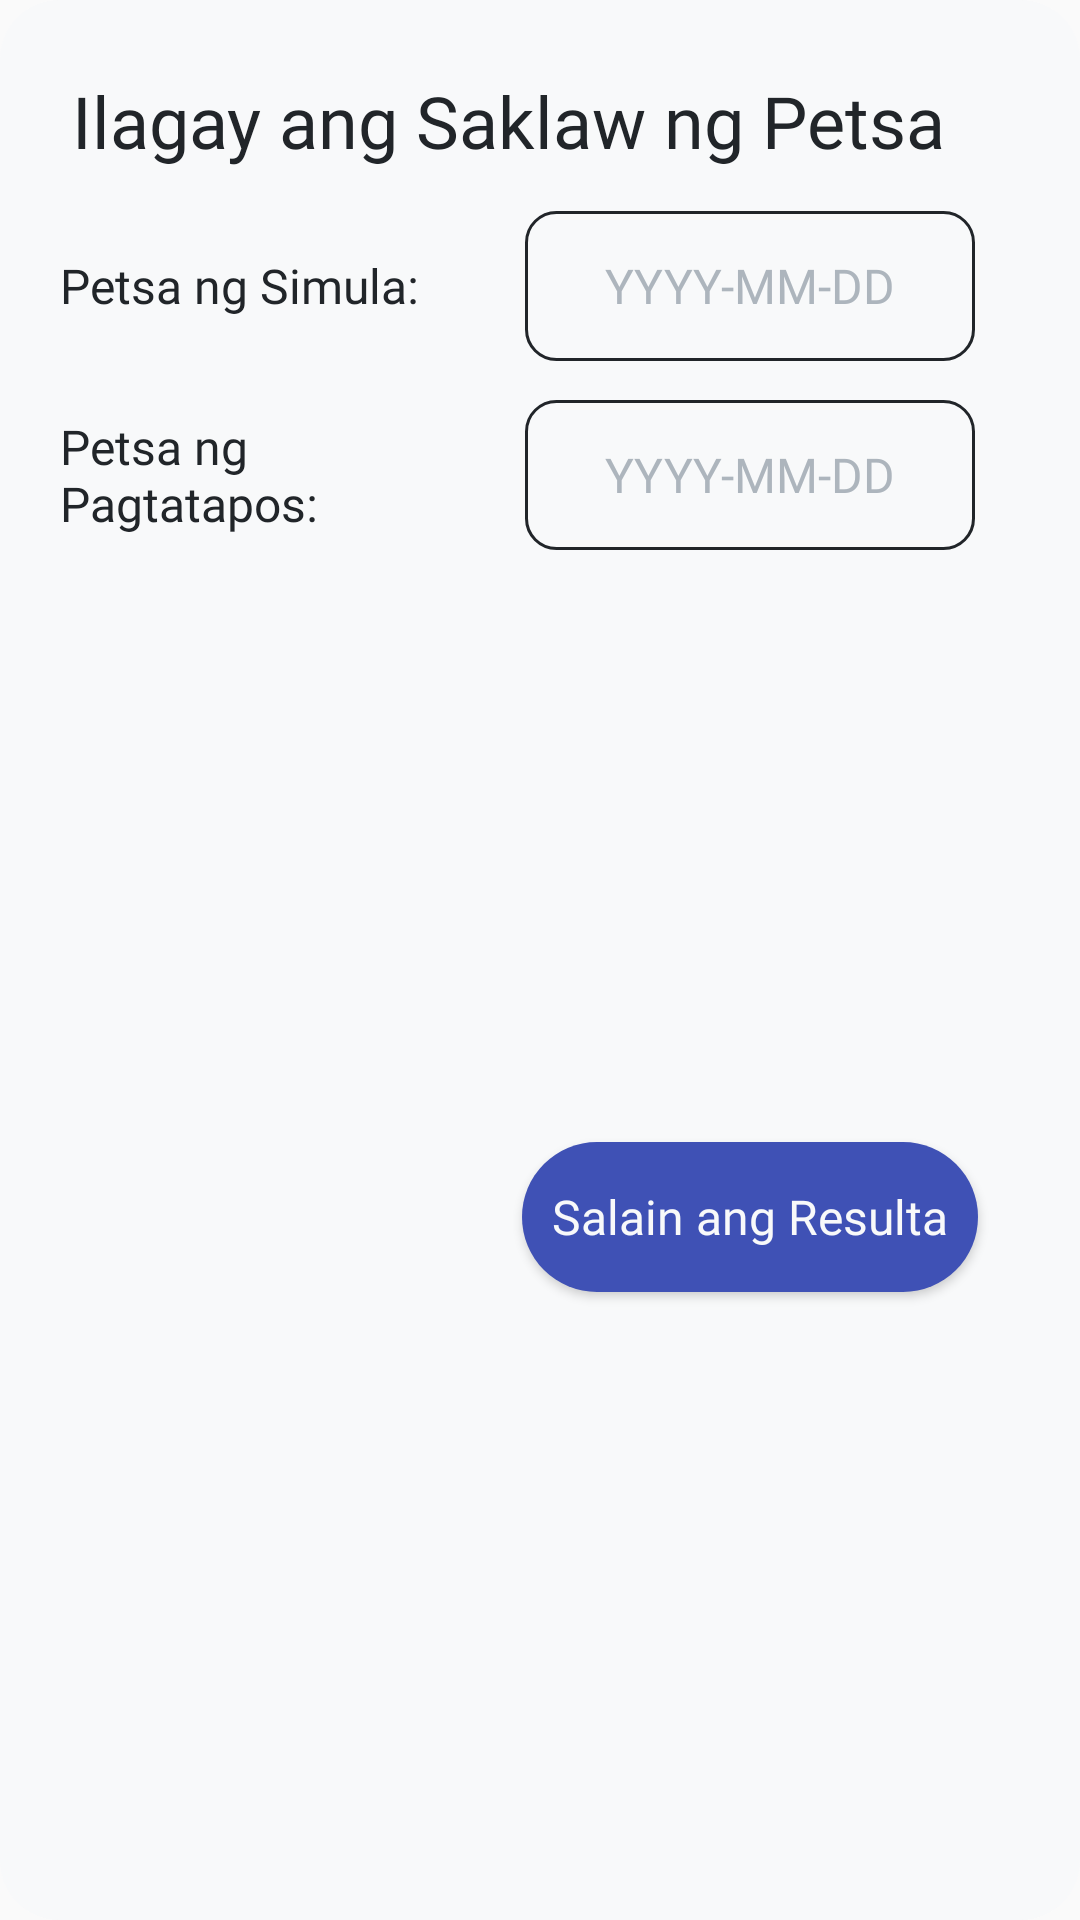

Android layout source for this screen:
<!-- AndroidManifest.xml: application theme AppThemeLight -->
<!-- res/layout/filter_date_dialog.xml -->
<?xml version="1.0" encoding="utf-8"?>
<androidx.constraintlayout.widget.ConstraintLayout xmlns:android="http://schemas.android.com/apk/res/android"
    xmlns:app="http://schemas.android.com/apk/res-auto"
    xmlns:tools="http://schemas.android.com/tools"
    android:layout_width="match_parent"
    android:layout_height="wrap_content"
    android:background="@drawable/card"
    android:backgroundTint="@color/colorBackground">

    <TextView
        android:id="@+id/textView7"
        android:layout_width="wrap_content"
        android:layout_height="wrap_content"
        android:layout_marginStart="24dp"
        android:layout_marginTop="24dp"
        android:fontFamily="@font/poppins_medium"
        android:text="Ilagay ang Saklaw ng Petsa"
        android:textColor="@color/textColorPrimary"
        android:textSize="24sp"
        app:layout_constraintStart_toStartOf="parent"
        app:layout_constraintTop_toTopOf="parent" />

    <TextView
        android:id="@+id/textView8"
        android:layout_width="wrap_content"
        android:layout_height="wrap_content"
        android:layout_marginTop="28dp"
        android:fontFamily="@font/poppins"
        android:text="Petsa ng Simula:"
        android:textColor="@color/textColorPrimary"
        android:textSize="16sp"
        app:layout_constraintStart_toStartOf="@+id/textView9"
        app:layout_constraintTop_toBottomOf="@+id/textView7" />

    <EditText
        android:id="@+id/etStartDate"
        android:layout_width="150dp"
        android:layout_height="50dp"
        android:background="@drawable/text_field"
        android:ems="10"
        android:fontFamily="@font/poppins"
        android:hint="YYYY-MM-DD"
        android:inputType="text"
        android:paddingStart="10dp"
        android:paddingTop="10dp"
        android:paddingEnd="10dp"
        android:paddingBottom="10dp"
        android:textAlignment="center"
        android:textColorHint="@color/textColorHint"
        android:textSize="16sp"
        app:layout_constraintBottom_toBottomOf="@+id/textView8"
        app:layout_constraintEnd_toEndOf="parent"
        app:layout_constraintHorizontal_bias="0.5"
        app:layout_constraintStart_toEndOf="@+id/textView8"
        app:layout_constraintTop_toTopOf="@+id/textView8" />

    <TextView
        android:id="@+id/textView9"
        android:layout_width="150dp"
        android:layout_height="wrap_content"
        android:layout_marginStart="20dp"
        android:layout_marginTop="32dp"
        android:fontFamily="@font/poppins"
        android:text="Petsa ng Pagtatapos:"
        android:textColor="@color/textColorPrimary"
        android:textSize="16sp"
        app:layout_constraintStart_toStartOf="parent"
        app:layout_constraintTop_toBottomOf="@+id/textView8" />

    <EditText
        android:id="@+id/etEndDate"
        android:layout_width="150dp"
        android:layout_height="50dp"
        android:background="@drawable/text_field"
        android:ems="10"
        android:fontFamily="@font/poppins"
        android:hint="YYYY-MM-DD"
        android:inputType="text"
        android:paddingStart="10dp"
        android:paddingTop="10dp"
        android:paddingEnd="10dp"
        android:paddingBottom="10dp"
        android:textAlignment="center"
        android:textColor="@color/textColorPrimary"
        android:textColorHint="@color/textColorHint"
        android:textSize="16sp"
        app:layout_constraintBottom_toBottomOf="@+id/textView9"
        app:layout_constraintEnd_toEndOf="@+id/etStartDate"
        app:layout_constraintStart_toStartOf="@+id/etStartDate"
        app:layout_constraintTop_toTopOf="@+id/textView9" />

    <Button
        android:id="@+id/btnFilter"
        android:layout_width="wrap_content"
        android:layout_height="50dp"
        android:layout_marginTop="12dp"
        android:layout_marginBottom="24dp"
        android:background="@drawable/button"
        android:backgroundTint="@color/colorPrimary"
        android:fontFamily="@font/poppins"
        android:paddingStart="10dp"
        android:paddingTop="10dp"
        android:paddingEnd="10dp"
        android:paddingBottom="10dp"
        android:text="Salain ang Resulta"
        android:textAllCaps="false"
        android:textColor="@color/colorOnSurface_DARK"
        android:textSize="16sp"
        app:layout_constraintBottom_toBottomOf="parent"
        app:layout_constraintEnd_toEndOf="@+id/etEndDate"
        app:layout_constraintStart_toStartOf="@+id/etEndDate"
        app:layout_constraintTop_toBottomOf="@+id/etEndDate" />
</androidx.constraintlayout.widget.ConstraintLayout>
<!-- resources referenced by this layout -->
<resources>
  <color name="colorBackground">#f8f9fa</color>
  <color name="colorOnSurface_DARK">#f8f9fa</color>
  <color name="colorPrimary">#3F51B5</color>
  <color name="textColorHint">#ADB5BD</color>
  <color name="textColorPrimary">#212529</color>
  <!-- drawable button (drawable) -->
  <?xml version="1.0" encoding="utf-8"?>
  <shape xmlns:android="http://schemas.android.com/apk/res/android" android:shape="rectangle">
      <solid android:color="?attr/colorPrimary"/>
      <corners android:radius="50dp"/>
  </shape>
  <!-- drawable card (drawable) -->
  <?xml version="1.0" encoding="utf-8"?>
  <shape xmlns:android="http://schemas.android.com/apk/res/android" android:shape="rectangle">
      <solid android:color="?attr/colorSurface"/>
      <corners android:radius="20dp"/>
  </shape>
  <!-- drawable text_field (drawable) -->
  <?xml version="1.0" encoding="utf-8"?>
  <shape xmlns:android="http://schemas.android.com/apk/res/android" android:shape="rectangle">
      <solid android:color="#F8F9FA"/>
      <stroke
          android:color="#212529"
          android:width="1dp"/>
      <corners android:radius="10dp"/>
  </shape>
  <style name="AppThemeLight" parent="Theme.AppCompat.Light.NoActionBar">
          <item name="colorPrimary">@color/colorPrimary</item>
          <item name="colorPrimaryVariant">@color/colorPrimaryVariant</item>
          <item name="colorAccent">@color/colorAccent</item>
          <item name="colorBackground">@color/colorBackground</item>
          <item name="colorSurface">@color/colorSurface</item>
          <item name="colorError">@color/colorError</item>
          <item name="colorOnPrimary">@color/colorOnPrimary</item>
          <item name="colorOnBackground">@color/colorOnBackground</item>
          <item name="colorOnError">@color/colorOnError</item>
          <item name="colorOnSurface">@color/colorOnSurface</item>
          <item name="textColorPrimary">@color/textColorPrimary</item>
          <item name="textColorSecondary">@color/textColorSecondary</item>
          <item name="textColorHint">@color/textColorHint</item>
          <item name="textColorLink">@color/textColorLink</item>
      </style>
  <color name="colorPrimaryVariant">#212529</color>
  <color name="colorAccent">#448AFF</color>
  <color name="colorSurface">#E9ECEF</color>
  <color name="colorError">#B00020</color>
  <color name="colorOnPrimary">#f8f9fa</color>
  <color name="colorOnBackground">#212529</color>
  <color name="colorOnError">#F44336</color>
  <color name="colorOnSurface">#212529</color>
  <color name="textColorSecondary">#ADB5BD</color>
  <color name="textColorLink">#448AFF</color>
</resources>
